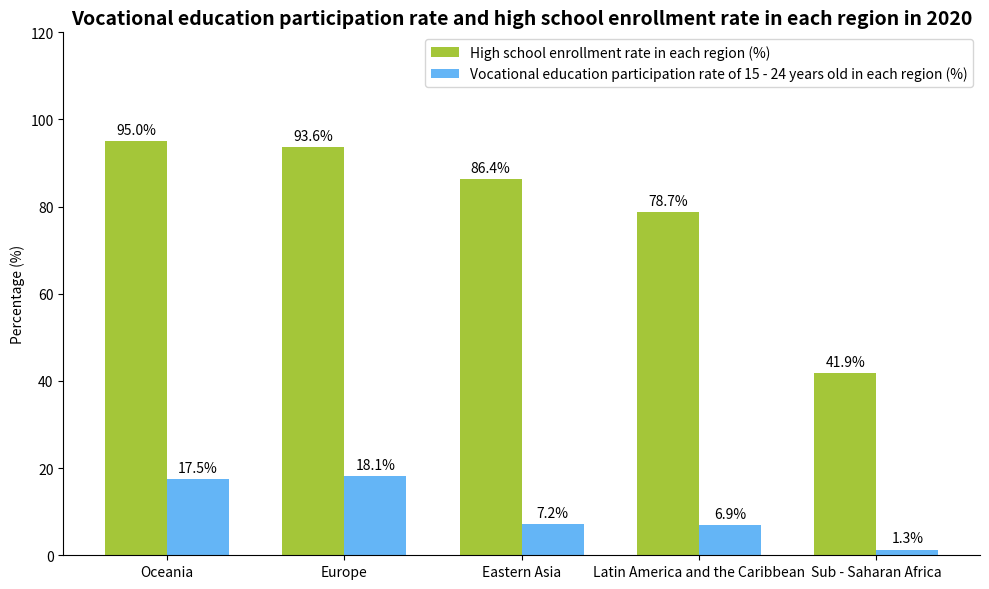

The matplotlib source for this figure:
import matplotlib.pyplot as plt
import numpy as np

# Region names
regions = ["Oceania", "Europe", "Eastern Asia", "Latin America and the Caribbean", "Sub - Saharan Africa"]
# High school enrollment rate (%)
high_school_enrollment = [95.0, 93.6, 86.4, 78.7, 41.9]
# Vocational education participation rate (%)
vocational_education = [17.5, 18.1, 7.2, 6.9, 1.3]
# GDP per capita (USD)
gdp_per_capita = [49999.0, 34148.9, 13463.6, 7244.7, 1501.2]

# Create a figure and subplot
fig, ax = plt.subplots(figsize=(10, 6))

ax.set_ylim(0, 120)

# Draw a grouped bar chart
x = np.arange(len(regions))
bar_width = 0.35
# High school enrollment rate (green)
high_school_bars = ax.bar(x - bar_width/2, high_school_enrollment, width=bar_width, color="#A4C639", label="High school enrollment rate in each region (%)")
# Vocational education participation rate (blue)
vocational_bars = ax.bar(x + bar_width/2, vocational_education, width=bar_width, color="#64B5F6", label="Vocational education participation rate of 15 - 24 years old in each region (%)")

# Add data labels for high school enrollment rate
for bar in high_school_bars:
    height = bar.get_height()
    ax.annotate(f'{height}%',
                xy=(bar.get_x() + bar.get_width() / 2, height),
                xytext=(0, 3),  # Adjust the annotation position
                textcoords="offset points",
                ha='center', va='bottom')

# Add data labels for vocational education participation rate
for bar in vocational_bars:
    height = bar.get_height()
    ax.annotate(f'{height}%',
                xy=(bar.get_x() + bar.get_width() / 2, height),
                xytext=(0, 3),  # Adjust the annotation position
                textcoords="offset points",
                ha='center', va='bottom')

# Set x - axis ticks and labels
ax.set_xticks(x)
ax.set_xticklabels(regions)
# Set y - axis label
ax.set_ylabel("Percentage (%)")
# Set the title
ax.set_title("Vocational education participation rate and high school enrollment rate in each region in 2020", fontsize=14, fontweight="bold")

# Add a legend
ax.legend()

# Beautify the chart, hide the top and right borders
for spine in ["top", "right"]:
    ax.spines[spine].set_visible(False)

plt.tight_layout()  # Automatically adjust the layout
plt.show()
